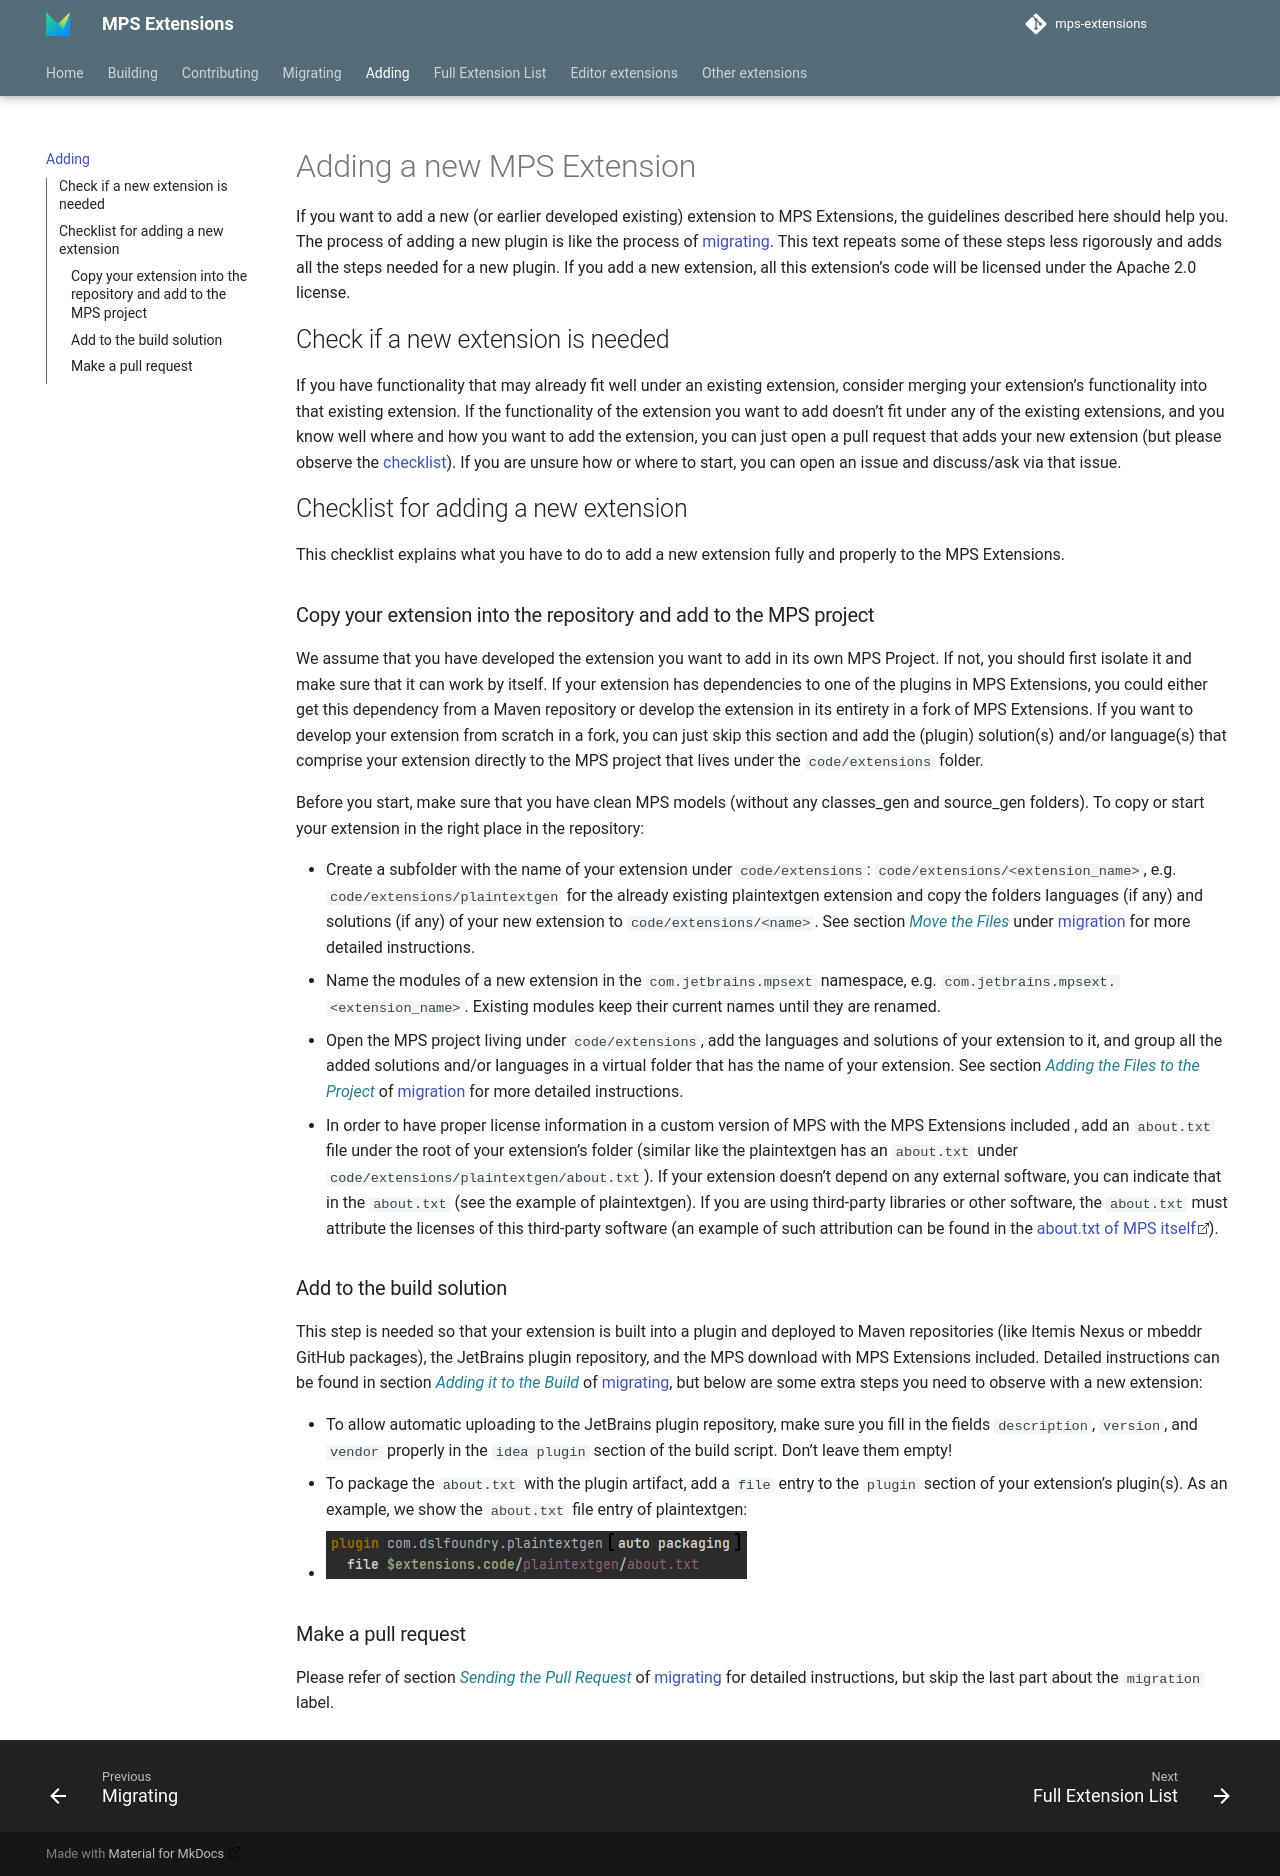

repository: JetBrains/MPS-extensions · page: adding/index.html · generator: mkdocs

# Adding a new MPS Extension

If you want to add a new (or earlier developed existing) extension to MPS Extensions, the guidelines described here should help you.
The process of adding a new plugin is like the process of [migrating](migrating.md). This text repeats some of these steps less rigorously and adds all the steps needed for a new plugin.
If you add a new extension, all this extension's code will be licensed under the Apache 2.0 license.

## Check if a new extension is needed

If you have functionality that may already fit well under an existing extension, consider merging your extension's functionality into that existing extension. If the functionality of the extension you want to add doesn't fit under any of the existing extensions, and you know well where and how you want to add the extension, you can just open a pull request that adds your new extension (but please observe the [checklist](#checklist-for-adding-a-new-extension)).
If you are unsure how or where to start, you can open an issue and discuss/ask via that issue.

## Checklist for adding a new extension

This checklist explains what you have to do to add a new extension fully and properly to the MPS Extensions.

### Copy your extension into the repository and add to the MPS project

We assume that you have developed the extension you want to add in its own MPS Project. If not, you should first isolate it and make sure that it can work by itself. If your extension has dependencies to one of the plugins in MPS Extensions, you could either get this dependency from a Maven repository or develop the extension in its entirety in a fork of MPS Extensions.
If you want to develop your extension from scratch in a fork, you can just skip this section and add the (plugin) solution(s) and/or language(s) that comprise your extension directly to the MPS project that lives under the `code/extensions` folder.

Before you start, make sure that you have clean MPS models (without any classes_gen and source_gen folders).
To copy or start your extension in the right place in the repository:

- Create a subfolder with the name of your extension under `code/extensions`: `code/extensions/<extension_name>`, e.g. `code/extensions/plaintextgen` for the already existing plaintextgen extension and copy the folders languages (if any) and solutions (if any) of your new extension to `code/extensions/<name>`. See section _Move the Files_ under [migration](migrating.md) for more detailed instructions.
- Name the modules of a new extension in the `com.jetbrains.mpsext` namespace, e.g. `com.jetbrains.mpsext.<extension_name>`. Existing modules keep their current names until they are renamed.
- Open the MPS project living under `code/extensions`, add the languages and solutions of your extension to it, and group all the added solutions and/or languages in a virtual folder that has the name of your extension. See section _Adding the Files to the Project_ of [migration](migrating.md) for more detailed instructions.
- In order to have proper license information in a custom version of MPS with the MPS Extensions included , add an `about.txt` file under the root of your extension's folder (similar like the plaintextgen has an `about.txt` under `code/extensions/plaintextgen/about.txt`). If your extension doesn't depend on any external software, you can indicate that in the `about.txt` (see the example of plaintextgen). If you are using third-party libraries or other software, the `about.txt` must attribute the licenses of this third-party software (an example of such attribution can be found in the [about.txt of MPS itself](https://github.com/JetBrains/MPS/blob/master/about.txt)).

### Add to the build solution

This step is needed so that your extension is built into a plugin and deployed to Maven repositories (like Itemis Nexus or mbeddr GitHub packages), the JetBrains plugin repository, and the MPS download with MPS Extensions included.
Detailed instructions can be found in section _Adding it to the Build_ of [migrating](migrating.md), but below are some extra steps you need to observe with a new extension:

* To allow automatic uploading to the JetBrains plugin repository, make sure you fill in the fields `description`, `version`, and `vendor` properly in the `idea plugin` section of the build script. Don't leave them empty!
* To package the `about.txt` with the plugin artifact, add a `file` entry to the `plugin` section of your extension's plugin(s). As an example, we show the `about.txt` file entry of plaintextgen:
* 
![about.txt example of plaintextgen](adding_img/plaintextgen_about_txt_layout_example.png)

### Make a pull request
Please refer of section _Sending the Pull Request_ of [migrating](migrating.md) for detailed instructions, but skip the last part about the `migration` label.
